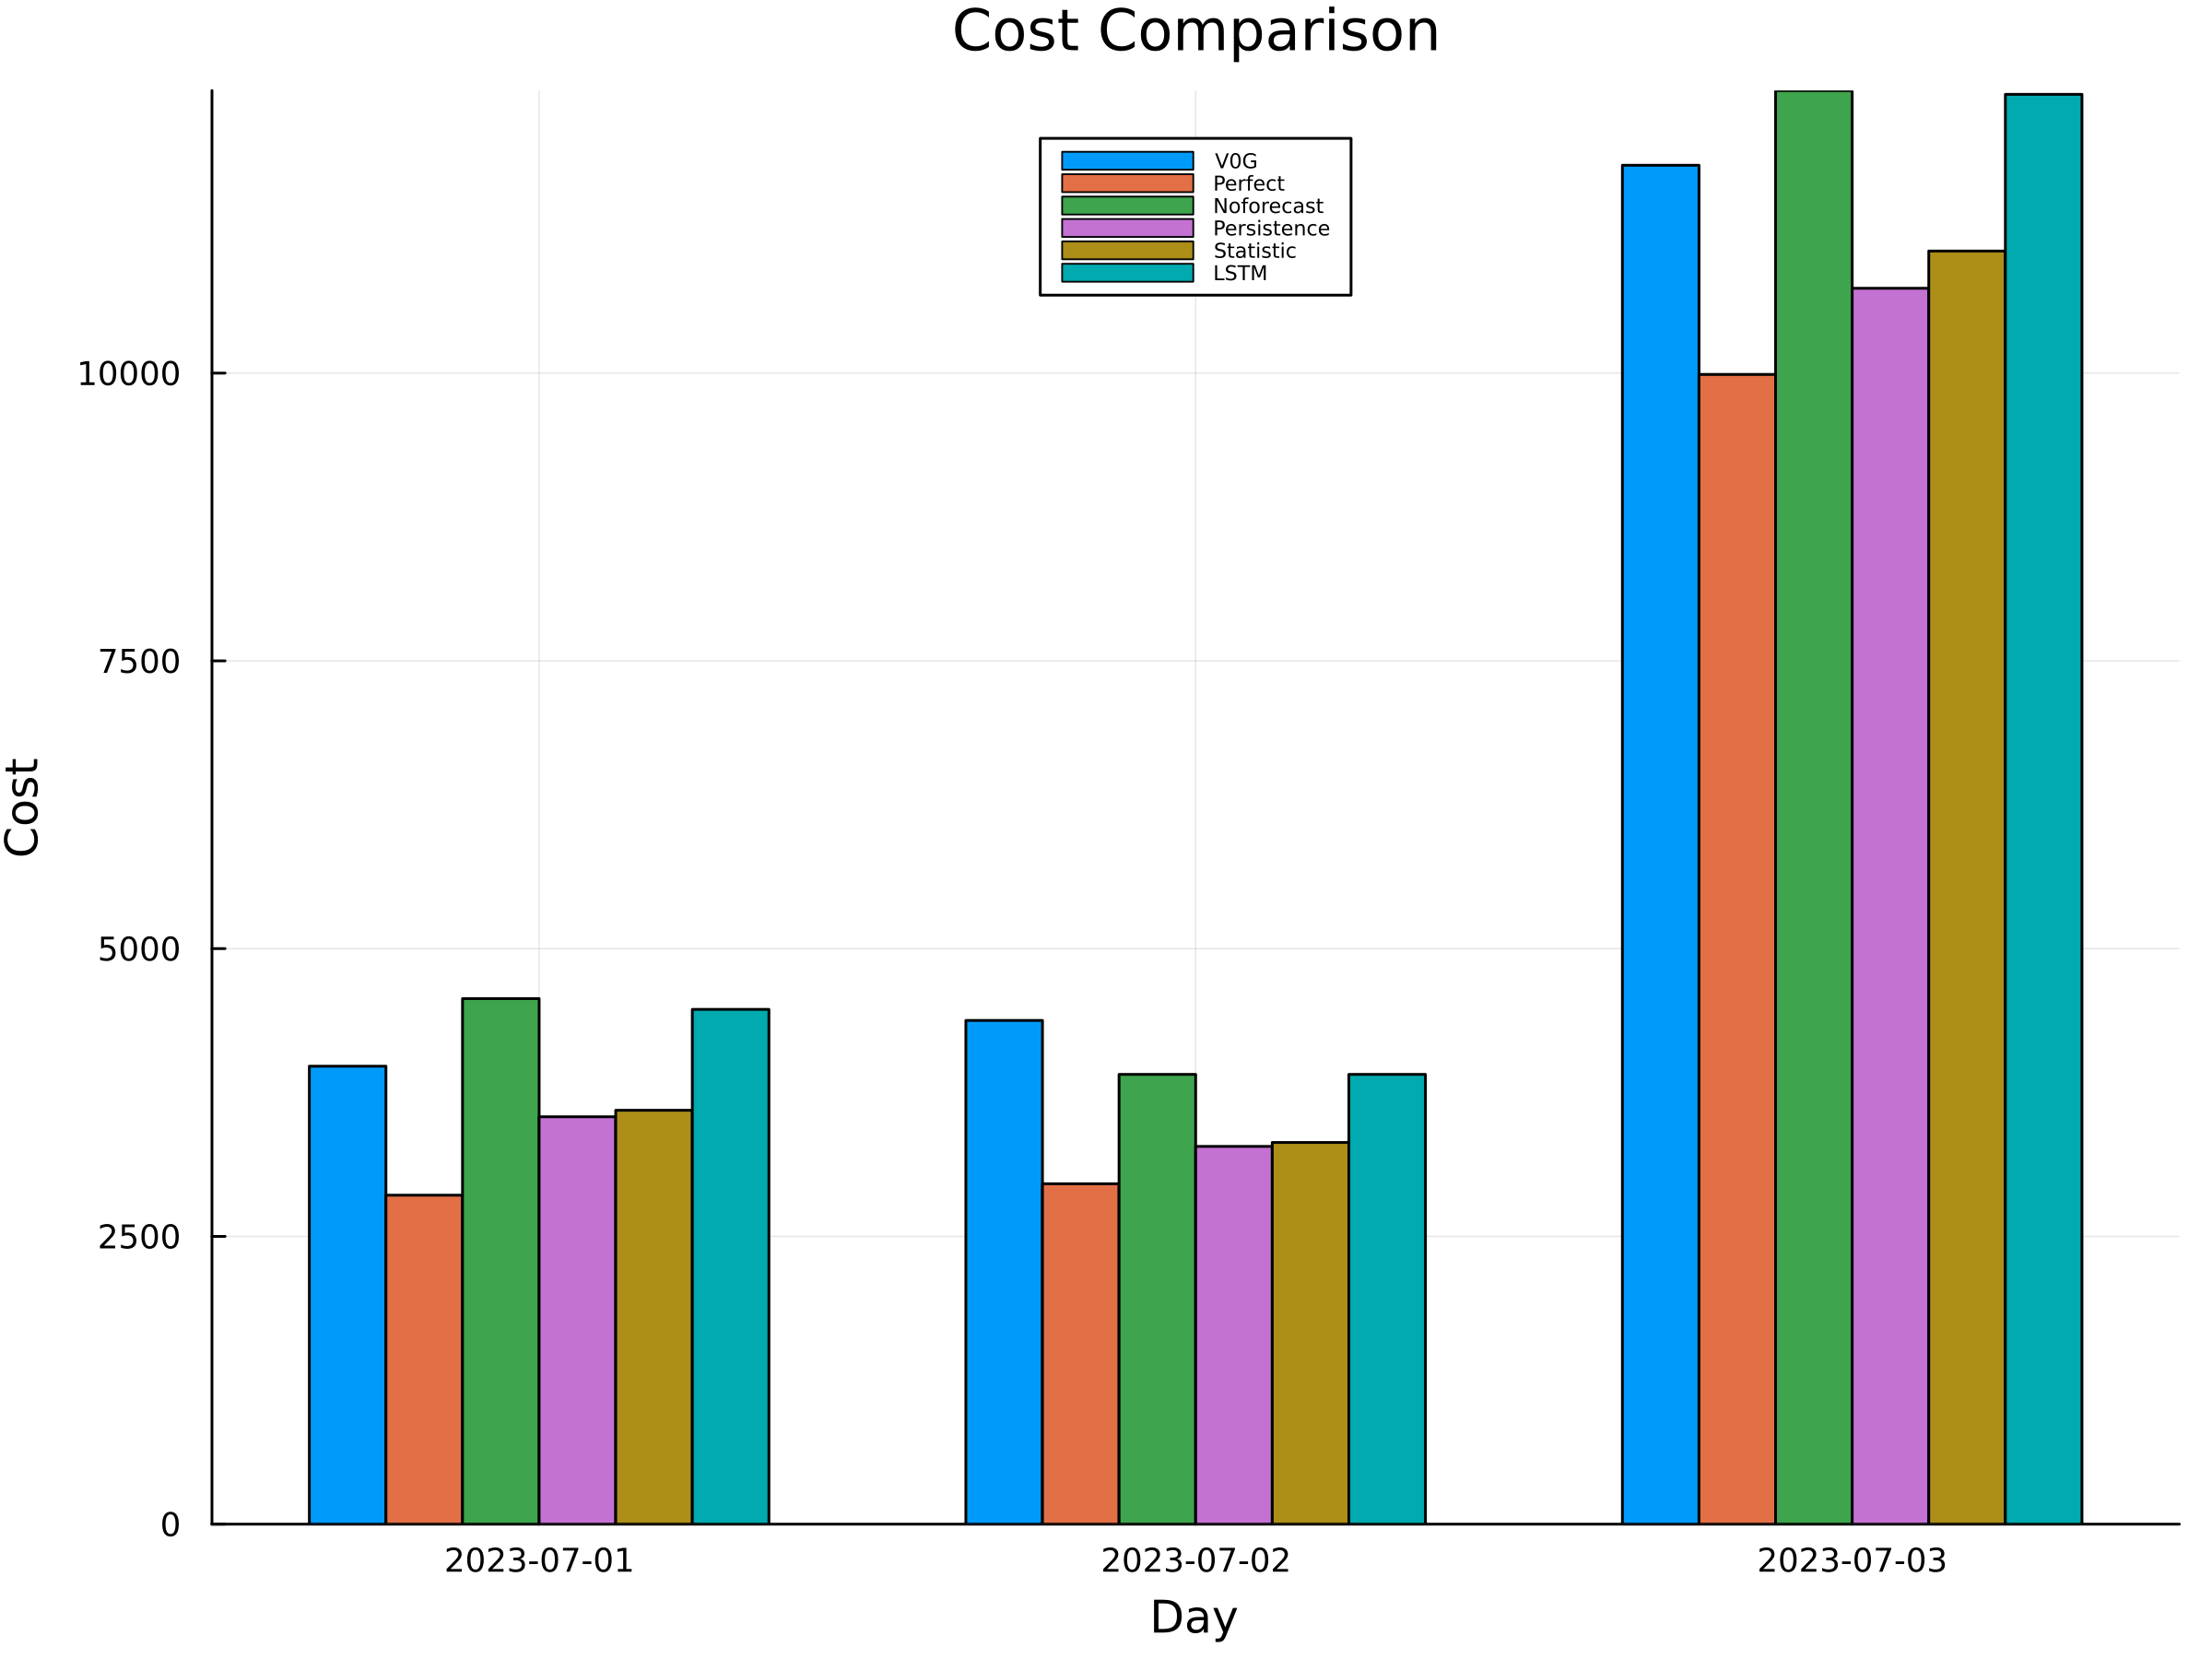

The data file committed next to this chart (first rows):
day, V0G, Perfect, Noforecast, Persistence, Statistic, LSTM
2023-07-01, 3979, 2858, 4566, 3539, 3596, 4472
2023-07-02, 4376, 2957, 3907, 3282, 3316, 3907
2023-07-03, 11806, 9988, 12455, 10737, 11061, 12422
